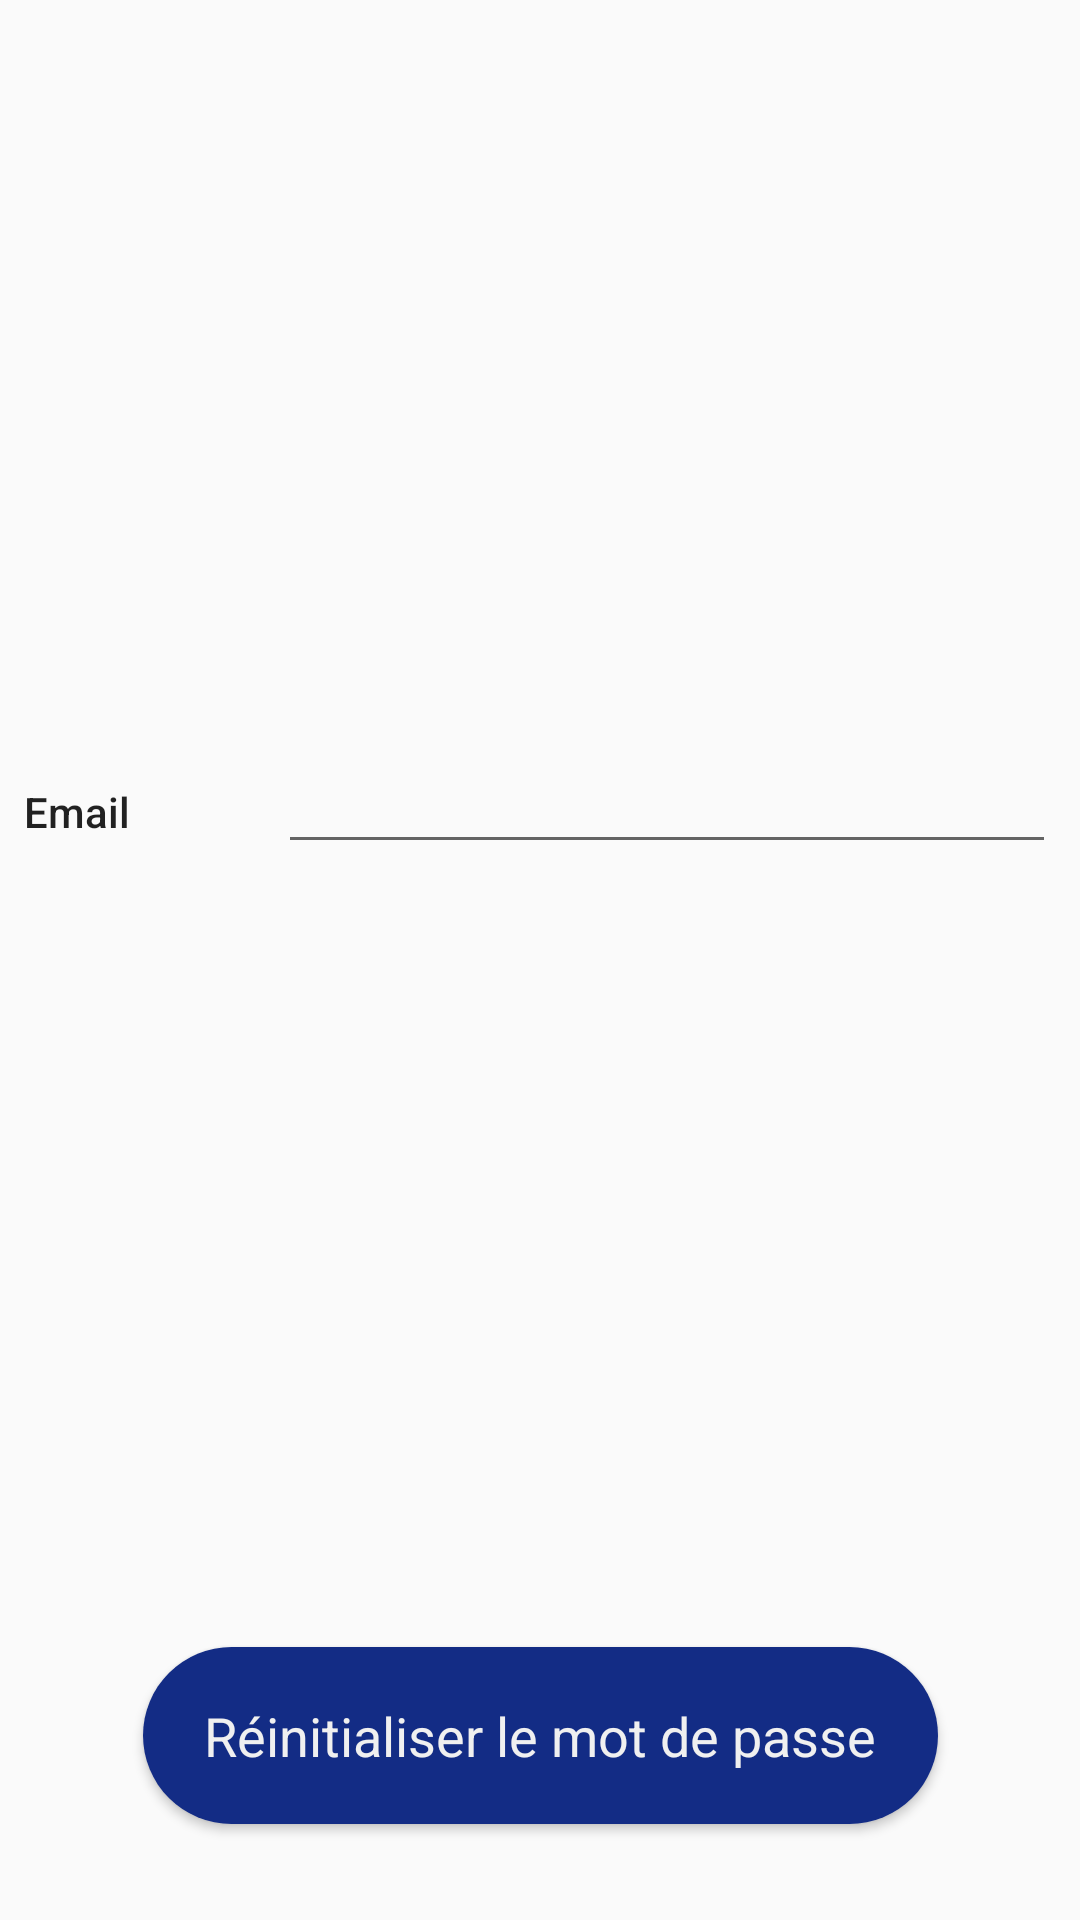

Layout XML and referenced resources for this Android screen:
<!-- AndroidManifest.xml: application theme Theme.Calensiee -->
<!-- res/layout/password_reset.xml -->
<?xml version="1.0" encoding="utf-8"?>
<androidx.constraintlayout.widget.ConstraintLayout xmlns:android="http://schemas.android.com/apk/res/android"
    xmlns:app="http://schemas.android.com/apk/res-auto"
    xmlns:tools="http://schemas.android.com/tools"
    android:layout_width="match_parent"
    android:layout_height="match_parent"
    app:layout_constraintBottom_toBottomOf="parent"
    app:layout_constraintBottom_toTopOf="parent"
    tools:context=".ForgotPassword">

    <Button
        android:id="@+id/button6"
        android:layout_width="265dp"
        android:layout_height="59dp"
        android:layout_marginStart="16dp"
        android:layout_marginEnd="16dp"
        android:layout_marginBottom="32dp"
        android:background="@drawable/ic_blue_pills_button"
        android:onClick="resetPassword"
        android:text="Réinitialiser le mot de passe"
        android:textAppearance="@style/TextAppearance.AppCompat.Medium"
        android:textColor="@color/esiee_light_grey"
        app:layout_constraintBottom_toBottomOf="parent"
        app:layout_constraintEnd_toEndOf="parent"
        app:layout_constraintStart_toStartOf="parent" />

    <LinearLayout
        android:id="@+id/linearLayout3"
        android:layout_width="0dp"
        android:layout_height="0dp"
        android:layout_marginBottom="8dp"
        android:gravity="center_vertical"
        android:orientation="vertical"
        app:layout_constraintBottom_toTopOf="@+id/button6"
        app:layout_constraintEnd_toEndOf="parent"
        app:layout_constraintHorizontal_bias="1.0"
        app:layout_constraintStart_toStartOf="parent"
        app:layout_constraintTop_toTopOf="parent">

        <LinearLayout
            android:id="@+id/emailLayout"
            android:layout_width="match_parent"
            android:layout_height="wrap_content"
            android:layout_marginStart="8dp"
            android:layout_marginTop="0dp"
            android:layout_marginEnd="8dp"
            android:layout_marginBottom="6dp"
            android:orientation="horizontal">

            <TextView
                android:id="@+id/textView3"
                android:layout_width="wrap_content"
                android:layout_height="wrap_content"
                android:layout_weight="1"
                android:text="Email"
                android:textAppearance="@style/TextAppearance.AppCompat.Body2" />

            <EditText
                android:id="@+id/editTextTextEmailAddress"
                android:layout_width="wrap_content"
                android:layout_height="wrap_content"
                android:layout_weight="1"
                android:ems="10"
                android:inputType="textEmailAddress" />

        </LinearLayout>


    </LinearLayout>

</androidx.constraintlayout.widget.ConstraintLayout>
<!-- resources referenced by this layout -->
<resources>
  <color name="esiee_light_grey">#F0F0F0</color>
  <!-- drawable ic_blue_pills_button (drawable) -->
  <shape xmlns:android="http://schemas.android.com/apk/res/android"
      android:dither="true"
      android:shape="rectangle">
  
      <corners android:radius="120dp" />
  
      <solid android:color="@color/esiee_blue" />
  
      <size
          android:width="300dp"
          android:height="120dp" />
  
  </shape>
  <style name="Theme.Calensiee" parent="Theme.AppCompat.Light.NoActionBar">
      </style>
  <color name="esiee_blue">#132C85</color>
</resources>
